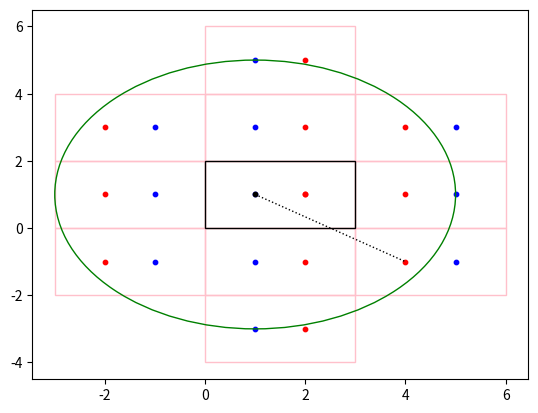

This figure's Python source:
import matplotlib.pyplot as plt
import math
from matplotlib.patches import Rectangle, Circle


class Point():
    def __init__(self, x, y):
        self._x = x
        self._y = y
        return

    def __getitem__(self,i):
        return [self.x, self.y][i]

    def __str__(self):
        return '({},{})'.format(self.x,self.y)

    def __eq__(self, other):
        """2 Point are equal iff they are the same on the plane"""
        x_eq = self.x == other.x
        y_eq = self.y == other.y
        return x_eq and y_eq

    def __hash__(self):
        return hash(tuple(self))

    def copy(self):
        return Point(self.x, self.y)

    @property
    def x(self):
        """Return the x coordinate (vertical)"""
        return self._x

    @property
    def y(self):
        """Return the y coordinate (horizontal)"""
        return self._y
    
    def verticalMirror(self, mirror):
        """
            Returns a new Point which is result of mirroring
            this point throw a vertical mirror with X = mirror
        """
        mirror_y = self.y
        distToMir = self.x - mirror
        mirror_x = self.x - (2 * distToMir)
        return Point(mirror_x, mirror_y) 

    def horizontalMirror(self, mirror):
        """
            Returns a new Point which is result of mirroring
            this point throw a horizontal mirror with Y = mirror
        """
        mirror_x = self.x
        distToMir = self.y - mirror
        mirror_y = self.y - (2 * distToMir)
        return Point(mirror_x, mirror_y) 

    def distFromPoint(self, other):
        dx = (self.x - other.x)**2
        dy = (self.y - other.y)**2
        return math.sqrt(dx+dy)

    def isInlineOfFire(self, shooter, target):
        """
            shooter - Is a point from which a shot is fired.
            target - Is the point to which shooter is shooting.
            shooter and target define a segment in 2D space.
            Return True iff self is strictly (as adistinct point) 
            on that segment, I.E. blocking the shot. 
        """
        if self == shooter or self == target or target == shooter:
            raise Exception(
                'Must provide 3 distinct points to check line of fire'
            )

        tmpLeft = (shooter.y - self.y)*(target.x - self.x)
        tmpRight = (target.y - self.y)*(shooter.x - self.x)

        if tmpLeft == tmpRight:
            min_x = min(target.x, shooter.x)
            max_x = max(target.x, shooter.x)
            min_y = min(target.y, shooter.y)
            max_y = max(target.y, shooter.y)
            x_condition = min_x < self.x < max_x
            y_condition = min_y < self.y < max_y
            if x_condition and y_condition:
                return True
        return False

    def addPointToAx(self, ax, color):
        x,y = tuple(self)    
        ax.scatter(x, y, s=10, facecolor=color)
        return

    def addLineBetween2PointsToAx(self, ax, p):
        """add simple line plot to ax"""
        ax.plot((self.x, p.x), (self.y, p.y), 'k:',lw=1)
        return


class MyRectangle():
    def __init__(self, origPoint, dimensions):
        self.points = {
            'topRight': Point(
                origPoint[0] + dimensions[0],
                origPoint[1] + dimensions[1] 
            ),
            'topLeft': Point(
                origPoint[0],
                origPoint[1] + dimensions[1] 
            ),
            'bottomRight': Point(
                origPoint[0] + dimensions[0],
                origPoint[1] 
            ), 
            'bottomLeft': origPoint.copy()
        }
        self.length = dimensions[0]
        self.hight = dimensions[1]
        self.mirrors = {}
        return

    def __iter__(self):
        for i in self.points:
            yield i, self.points[i]
    
    def __str__(self):
        s = ''
        for n, p in self:
            s += '{}: {}\n'.format(n, str(p)) 
        return s[:-1] 

    @property
    def top(self):
        """The y componenet of the rectangl top side"""
        return self.points['topRight'].y

    @property
    def bottom(self):
        """The y componenet of the rectangl bottom side"""
        return self.points['bottomRight'].y

    @property
    def right(self):
        """The x componenet of the rectangl right side"""
        return self.points['topRight'].x

    @property
    def left(self):
        """The x componenet of the rectangl left side"""
        return self.points['topLeft'].x

    def isPointInside(self, p):
        """Return True iff point p is inside rec' border (including)"""
        x,y = p[0], p[1]
        A = self.left <= x <= self.right
        B = self.bottom <= y <= self.top
        return (A and B)
    
    def addRecToAx(self, ax, color='pink'):
        orignPoint = tuple(self.points['bottomLeft'])
        w = self.length
        h = self.hight
        ax.add_patch(Rectangle(
            orignPoint, w, h,
             edgecolor = color,
             fill=False,
             lw=1
        ))
        return

class Tile():
    """A 2 by 2 slice of R^2 with info about friend / foe"""
    def __init__(self, dimensions, origin, friend, foe):
        """
            dimensions - length times hight of tile. 
            origin - the bottome left x,y coordinates marking the beging.
            friens - line must not pass here befor hitting guard. 
            foe - x,y coordinates of target (guard).

            |----------|
            |-------G--|  ^ 
            |---F------|  | 
            |----------| <- length * hight tile
            ^ begins here
        """
        self.origin = Point(origin[0], origin[1])
        self.rec = MyRectangle(self.origin, dimensions)

        friend = Point(friend[0], friend[1])
        foe = Point(foe[0], foe[1])
        withinParam = self.rec.isPointInside(friend)
        withinParam &=  self.rec.isPointInside(foe)
        if not withinParam:  
            raise Exception('Point must be inside the rectangle') 
        
        self.friend = friend
        self.foe = foe
        self.dim = tuple(dimensions)
        self.mirrors = {}
        return
        
    def mirrorRight(self):
        mirrorXPosition = self.rec.right
        mirrorFriend = self.friend.verticalMirror(mirrorXPosition)
        mirrorFoe = self.foe.verticalMirror(mirrorXPosition)
        mirrorOrigin = self.rec.points['bottomRight']
        d = self.dim

        newTile = Tile(d, mirrorOrigin, mirrorFriend, mirrorFoe)
        self.mirrors['right'] = newTile
        return newTile

    def mirrorUp(self):
        mirrorYPosition = self.rec.top
        mirrorFriend = self.friend.horizontalMirror(mirrorYPosition)
        mirrorFoe = self.foe.horizontalMirror(mirrorYPosition)
        mirrorOrigin = self.rec.points['topLeft']
        d = self.dim

        newTile = Tile(d, mirrorOrigin, mirrorFriend, mirrorFoe)
        self.mirrors['up'] = newTile
        return newTile
    
    def mirrorDown(self):
        mirrorYPosition = self.rec.bottom
        mirrorFriend = self.friend.horizontalMirror(mirrorYPosition)
        mirrorFoe = self.foe.horizontalMirror(mirrorYPosition)
        mirrorOrigin = self.rec.points['topLeft']\
                            .horizontalMirror(mirrorYPosition)
        d = self.dim

        newTile = Tile(d, mirrorOrigin, mirrorFriend, mirrorFoe)
        self.mirrors['down'] = newTile
        return newTile

    def mirrorLeft(self):
        mirrorXPosition = self.rec.left
        mirrorFriend = self.friend.verticalMirror(mirrorXPosition)
        mirrorFoe = self.foe.verticalMirror(mirrorXPosition)
        mirrorOrigin = self.rec.points['bottomRight']\
                            .verticalMirror(mirrorXPosition)
        d = self.dim

        newTile = Tile(d, mirrorOrigin, mirrorFriend, mirrorFoe)
        self.mirrors['right'] = newTile
        return newTile

    def addTileToAx(self, ax, isOrign=False):
        friendColor = 'black' if isOrign else 'blue'
        recColor = 'black' if isOrign else 'pink'
        self.friend.addPointToAx(ax, friendColor)
        self.foe.addPointToAx(ax, 'red')
        self.rec.addRecToAx(ax,recColor)
        return


class Grid():
    def __init__(self, origTile, distance):
        self.originTile = origTile
        self.effectiveRange = distance
        origMe = origTile.friend
        
        self.matrix = grid = self.__gridInit__()
        
        # get all foes on the board
        targetList = [] 
        friendsList = []
        for l in grid:
            # print(f)
            targetList += map(lambda t: t.foe, l)
            friendsList += map(lambda t: t.friend, l)

        #remove duplicates 
        friendsList.remove(origMe)
        targetList = list(set(targetList))
        friendsList = list(set(friendsList))
        self.foes = tuple(targetList)
        self.friends = tuple(friendsList)
        
        #find ranges to target
        targetsInRange = map(
            lambda p: (p, origMe.distFromPoint(p)), 
            targetList
        )

        friendsInRange = map(
            lambda p: (p, origMe.distFromPoint(p)), 
            friendsList
        )

        #Remove out of range targets
        targetsInRange = filter(
            lambda t : t[1] <= distance,
            targetsInRange
        )
        
        friendsInRange = filter(
            lambda t : t[1] <= distance,
            friendsInRange
        )

        targetsInRange = sorted(targetsInRange, key = lambda t: t[1])
        friendsInRange = sorted(friendsInRange, key = lambda t: t[1])
        # for t in targetsInRange:
        #    print(t[0], t[1])
        
        self.targetsInRange = targetsInRange
        self.friendsInRange = friendsInRange

        clearShoots = []
        # Run through possible targets in range
        for t in targetsInRange:
            #Check if there's something blocking the shot
            for p in targetsInRange+friendsInRange:
                pass
        
        return

    def __gridInit__(self):
        origTile = self.originTile
        distance = self.effectiveRange
        dx, dy = origTile.dim
        x,y = tuple(origTile.friend)
        numOfTilesHorizon = int(math.ceil(float(distance+x)/dx))
        numOfTilesVert = int(math.ceil(float(distance+y)/dy))
        grid = [
            [None for _ in range(2*numOfTilesHorizon)] 
            for _ in range(numOfTilesVert) 
        ]
        origMe = origTile.friend
        grid[0][numOfTilesHorizon] = origTile

        for i in range(numOfTilesVert):
            if i>0 :
                grid[i][numOfTilesHorizon] = grid[i-1][numOfTilesHorizon].mirrorUp()
            grid[i][numOfTilesHorizon-1] = grid[i][numOfTilesHorizon].mirrorLeft()
            for j in range(1,numOfTilesHorizon):
                grid[i][numOfTilesHorizon+j] = grid[i][numOfTilesHorizon+j-1].mirrorRight()
                grid[i][numOfTilesHorizon-j-1] = grid[i][numOfTilesHorizon-j].mirrorLeft()
        
        lower = [
            [None for _ in range(2*numOfTilesHorizon)] 
            for _ in range(numOfTilesVert) 
        ]

        lower[0][numOfTilesHorizon] = grid[0][numOfTilesHorizon].mirrorDown()

        for i in range(numOfTilesVert):
            if i>0 :
                lower[i][numOfTilesHorizon] = lower[i-1][numOfTilesHorizon].mirrorDown()
            lower[i][numOfTilesHorizon-1] = lower[i][numOfTilesHorizon].mirrorLeft()
            for j in range(1,numOfTilesHorizon):
                lower[i][numOfTilesHorizon+j] = lower[i][numOfTilesHorizon+j-1].mirrorRight()
                lower[i][numOfTilesHorizon-j-1] = lower[i][numOfTilesHorizon-j].mirrorLeft()
        
        grid = grid+list(reversed(lower))
        return grid


    def drawGrid(self):
        #define Matplotlib figure and axis
        fig, ax = plt.subplots()
        grid = self.matrix
        origTile = self.originTile 
        origMe = self.originTile.friend
        r = self.effectiveRange

        # draw all tiles in the gride if they have a F/F point in effective range
        for l in grid:
            for t in l:
                a = t.friend.distFromPoint(origMe)
                b = t.foe.distFromPoint(origMe)
                if a <= r or b <= r: 
                    t.addTileToAx(ax)

        #mark the original Tile and shoot
        origTile.addTileToAx(ax, isOrign=True)
        
        # Draw circle in the radius of the shot's effective range
        ax.add_patch(Circle(
            tuple(origMe),
            r,
            edgecolor = 'green',
            fill=False,
            lw=1 
        ))
        
        origMe.addLineBetween2PointsToAx(ax, self.targetsInRange[-1][0])

        #display plot
        plt.show()
        return


#create simple line plot
# ax.plot([0, 10],[0, 10])

t = Tile([3, 2],[0,0],[1, 1],[2, 1])
g = Grid(t, 4)
g.drawGrid()
# t1 = Tile([4, 4],[0,0],[1, 1],[2, 2])

# g1 = Grid(t1, 10)
# r = MyRectangle(Point(-1,-1), [2,4+2])
# r.addRecToAx(ax)
# p1 = Point(1,1)
# p0 = Point(0,0)
# p3 = Point(3,3)
# print(r.isPointInside(p0), r.isPointInside(p1), r.isPointInside(p3))
# t = Tile([3, 2],[0,0],[1, 1],[2, 1])
# t.addTileToAx(ax)

#add rectangle to plot
# ax.add_patch(Rectangle((1, 1), 2, 6,
#              edgecolor = 'pink',
#              facecolor = 'blue',
#              fill=False,
#              lw=1))

# p = Point(2,3)
# p0 = Point(0,0)
# p.addPointToAx(ax)
# p0.addPointToAx(ax)
#ax.scatter(1, 1, s=30, facecolor='black')
